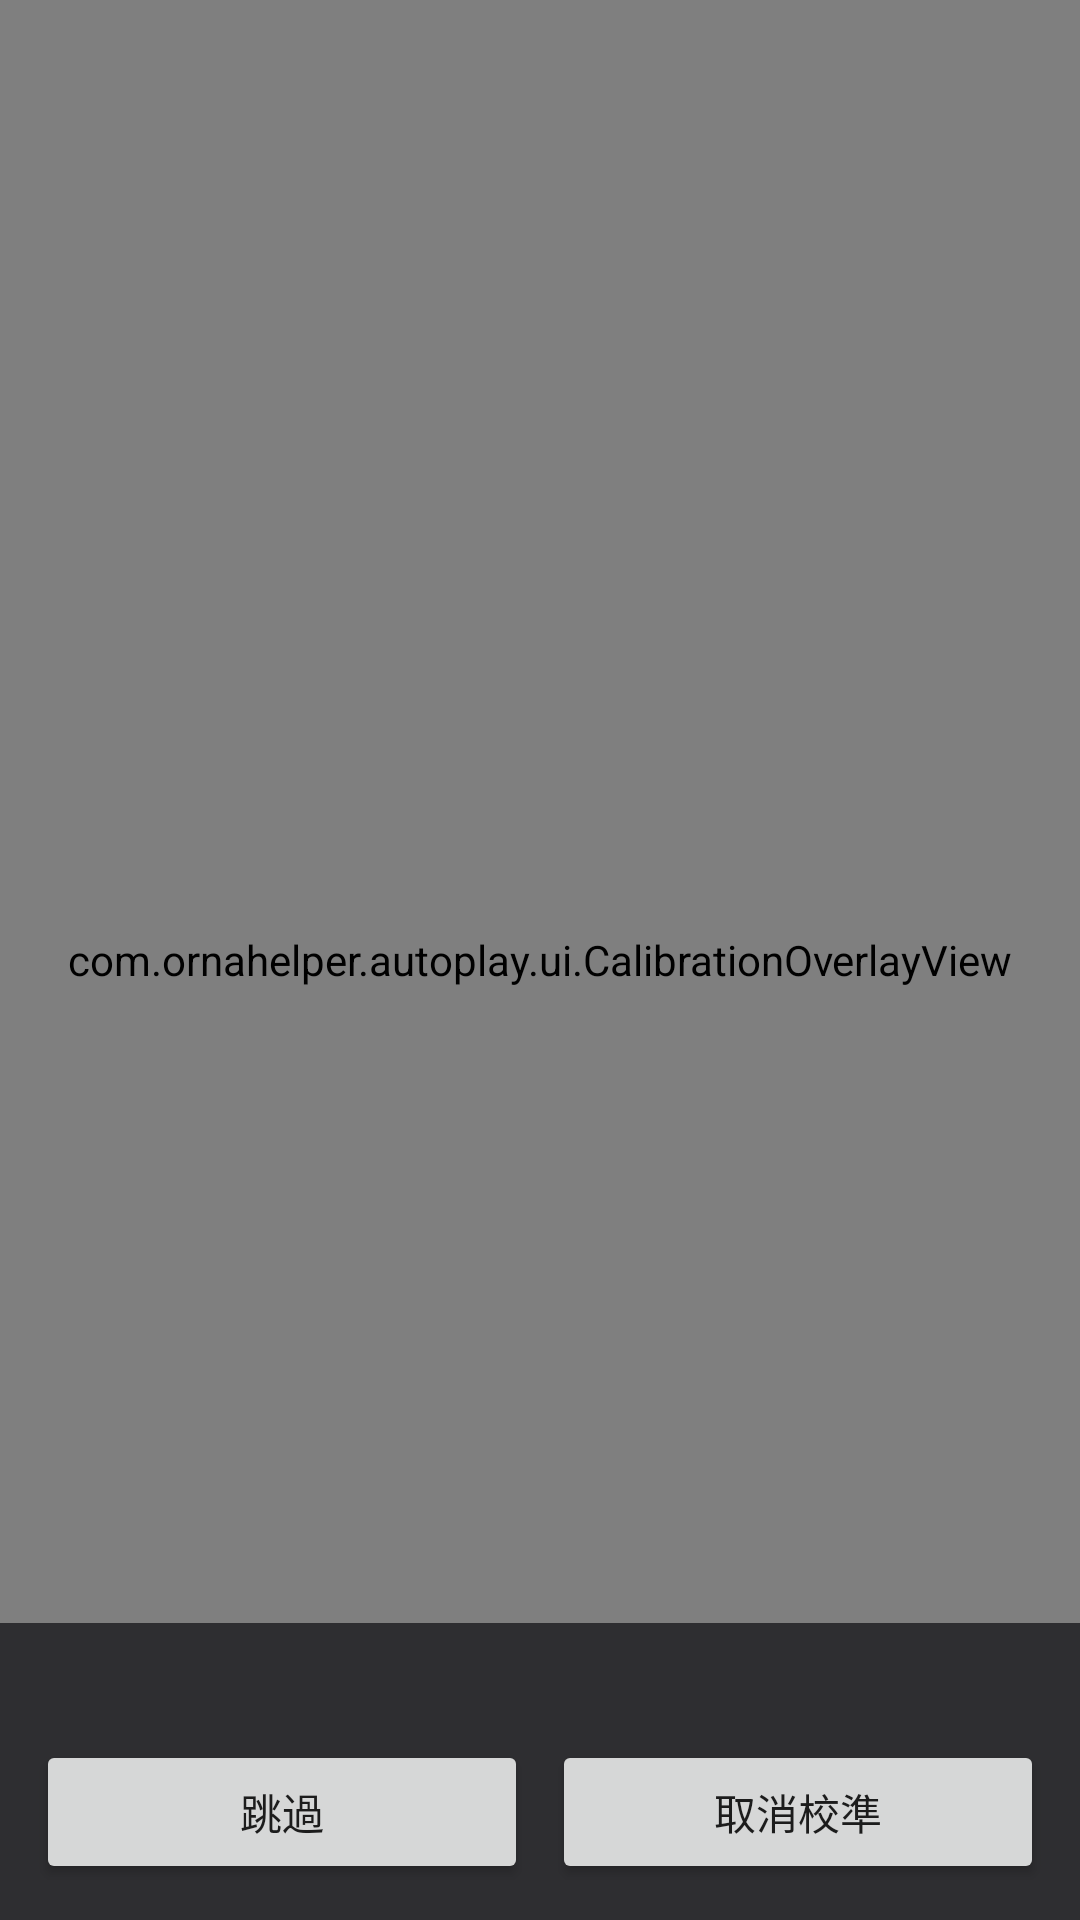

Produce the Android XML layout that renders to this screen, including the resource entries it uses.
<!-- AndroidManifest.xml: application theme Theme.OrnaHelper -->
<!-- res/layout/overlay_calibration.xml -->
<?xml version="1.0" encoding="utf-8"?>
<FrameLayout xmlns:android="http://schemas.android.com/apk/res/android"
    android:layout_width="match_parent"
    android:layout_height="match_parent">

    <com.ornahelper.autoplay.ui.CalibrationOverlayView
        android:id="@+id/calibration_canvas"
        android:layout_width="match_parent"
        android:layout_height="match_parent" />

    <LinearLayout
        android:layout_width="match_parent"
        android:layout_height="wrap_content"
        android:layout_gravity="bottom"
        android:orientation="vertical"
        android:background="@color/overlay_panel_bg"
        android:padding="12dp">

        <TextView
            android:id="@+id/calibration_instruction"
            android:layout_width="match_parent"
            android:layout_height="wrap_content"
            android:textColor="@color/overlay_text"
            android:textSize="14sp"
            android:layout_marginBottom="8dp" />

        <LinearLayout
            android:layout_width="match_parent"
            android:layout_height="wrap_content"
            android:orientation="horizontal">

            <Button
                android:id="@+id/calibration_btn_skip"
                android:layout_width="0dp"
                android:layout_height="wrap_content"
                android:layout_weight="1"
                android:layout_marginEnd="8dp"
                android:text="@string/calib_btn_skip" />

            <Button
                android:id="@+id/calibration_btn_cancel"
                android:layout_width="0dp"
                android:layout_height="wrap_content"
                android:layout_weight="1"
                android:text="@string/calib_btn_cancel" />

        </LinearLayout>
    </LinearLayout>

</FrameLayout>
<!-- resources referenced by this layout -->
<resources>
  <color name="overlay_panel_bg">#CC1B1B1F</color>
  <color name="overlay_text">#FFFFFFFF</color>
  <string name="calib_btn_cancel">取消校準</string>
  <string name="calib_btn_skip">跳過</string>
  <style name="Theme.OrnaHelper" parent="Theme.MaterialComponents.DayNight.NoActionBar">
          <item name="colorPrimary">@color/purple_500</item>
          <item name="colorPrimaryVariant">@color/purple_700</item>
          <item name="colorOnPrimary">@color/white</item>
          <item name="colorSecondary">@color/teal_200</item>
          <item name="android:statusBarColor" tools:targetApi="l">@color/purple_700</item>
      </style>
  <color name="purple_500">#FF6200EE</color>
  <color name="purple_700">#FF3700B3</color>
  <color name="white">#FFFFFFFF</color>
  <color name="teal_200">#FF03DAC5</color>
</resources>
